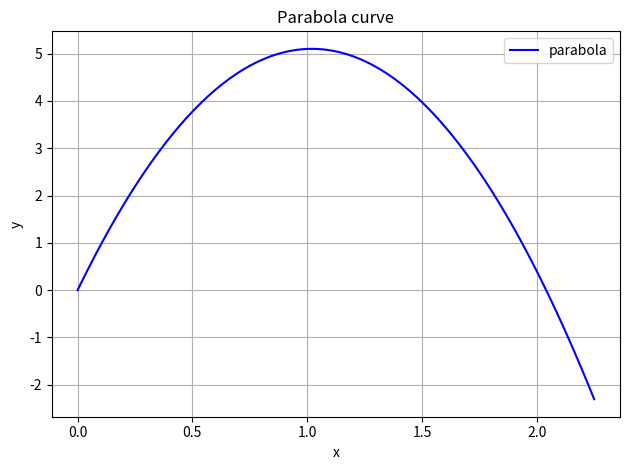

The script that saved this image:
"""15_02_graph_of_jump.py"""
import numpy as np
import matplotlib.pyplot as plt

fig, ax = plt.subplots()

v0, g = 10, 9.8
t0 = np.linspace(0, 2.25, 100)
z0 = v0 * t0 - (g * t0 ** 2) / 2

jump_positions_with_time = \
    [(0, 0.0, 0.0, 0.0), (0.028672000000000253, 0.0, 0.0, 0.28672000765800476),
     (0.05009499999999978, 0.0, 0.0, 0.4949304461479187), (0.06653399999999987, 0.0, 0.0, 0.6512500047683716),
     (0.11509000000000036, 0.0, 0.0, 1.1051498651504517), (0.13203399999999998, 0.0, 0.0, 1.2554789781570435),
     (0.2818200000000006, 0.0, 0.0, 2.559525728225708), (0.298381, 0.0, 0.0, 2.679396867752075),
     (0.3983780000000001, 0.0, 0.0, 3.3869621753692627), (0.41492400000000007, 0.0, 0.0, 3.4878249168395996),
     (0.7154069999999999, 0.0, 0.0, 5.270813941955566), (0.7321200000000001, 0.0, 0.0, 5.320769309997559),
     (0.8817370000000002, 0.0, 0.0, 5.743470668792725), (1.131679, 0.0, 0.0, 6.083136081695557),
     (1.2315620000000003, 0.0, 0.0, 5.974218368530273), (1.2488489999999999, 0.0, 0.0, 5.938446044921875),
     (1.3649300000000002, 0.0, 0.0, 5.678573131561279), (1.5317100000000003, 0.0, 0.0, 5.115471363067627),
     (1.7651240000000001, 0.0, 0.0, 3.945890188217163), (1.78247, 0.0, 0.0, 3.8192954063415527),
     (1.9150460000000002, 0.0, 0.0, 2.829190492630005), (2.0983590000000003, 0.0, 0.0, 1.2220027446746826),
     (2.3652560000000005, 0.0, 0.0, -1.597475528717041)]

t1 = [value[0] for value in jump_positions_with_time]
z1 = [value[3] for value in jump_positions_with_time]

c1, c2, c3, c4 = "blue", "green", "red", "black"  # 各プロットの色
l1, l2, l3, l4 = "parabola", "measured value", "label3", "label4"  # 各ラベル

# ax.set_xlabel('t')  # x軸ラベル
# ax.set_ylabel('z')  # y軸ラベル
ax.set_xlabel('x')  # x軸ラベル
ax.set_ylabel('y')  # y軸ラベル
# ax.set_title(r'Jump Record')  # グラフタイトル
ax.set_title(r'Parabola curve')  # グラフタイトル
ax.grid()  # 罫線
ax.plot(t0, z0, color=c1, label=l1)
# ax.plot(t1, z1, color=c2, label=l2)
ax.legend(loc=0)  # 凡例
fig.tight_layout()  # レイアウトの設定
plt.show()
# fig.savefig("img.png")
